Labelled photos from "random-5500-0.8", an image-classification folder in levshuster/whale-detection. The possible labels are: no whale, whale present.

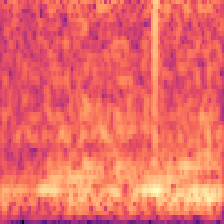
Label: no whale

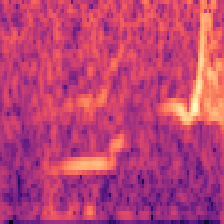
Label: no whale

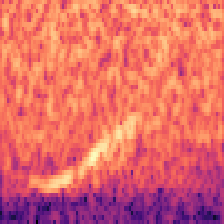
Label: whale present

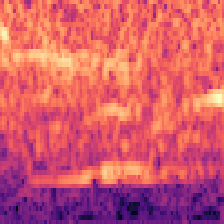
Label: no whale

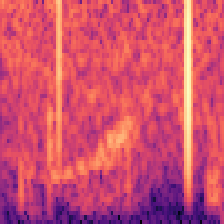
Label: whale present

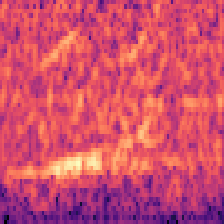
Label: whale present
